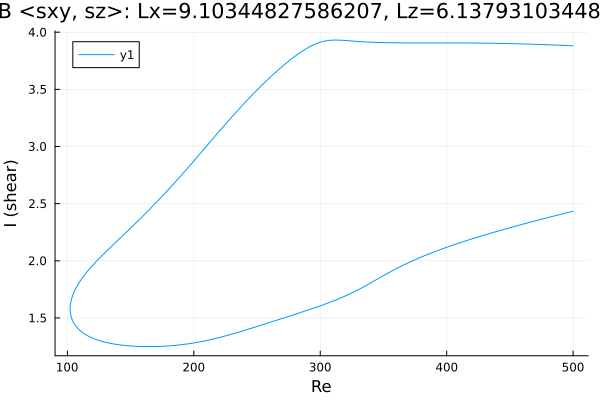

The data file committed next to this chart (first rows):
Re, shear
500.0, 3.881
499.1, 3.881
497.7, 3.882
496.3, 3.883
494.8, 3.883
493.4, 3.884
492, 3.885
490.6, 3.885
489.2, 3.886
487.8, 3.887
486.4, 3.887
484.9, 3.888
483.5, 3.888
482.1, 3.889
480.7, 3.89
479.3, 3.89
477.9, 3.891
476.5, 3.891
475, 3.892
473.6, 3.892
472.2, 3.893
470.8, 3.894
469.4, 3.894
468, 3.895
466.6, 3.895
465.1, 3.896
463.7, 3.896
462.3, 3.896
460.9, 3.897
459.5, 3.897
458.1, 3.898
457.1, 3.898
455.6, 3.899
454.2, 3.899
452.8, 3.899
451.4, 3.9
450, 3.9
448.6, 3.9
447.2, 3.901
445.8, 3.901
444.3, 3.901
442.9, 3.902
441.5, 3.902
440.1, 3.902
438.7, 3.903
437.3, 3.903
435.9, 3.903
434.4, 3.903
433, 3.904
431.6, 3.904
430.2, 3.904
428.8, 3.904
427.4, 3.905
426, 3.905
424.5, 3.905
423.1, 3.905
421.7, 3.905
420.3, 3.905
418.9, 3.906
417.5, 3.906
... 571 more rows
